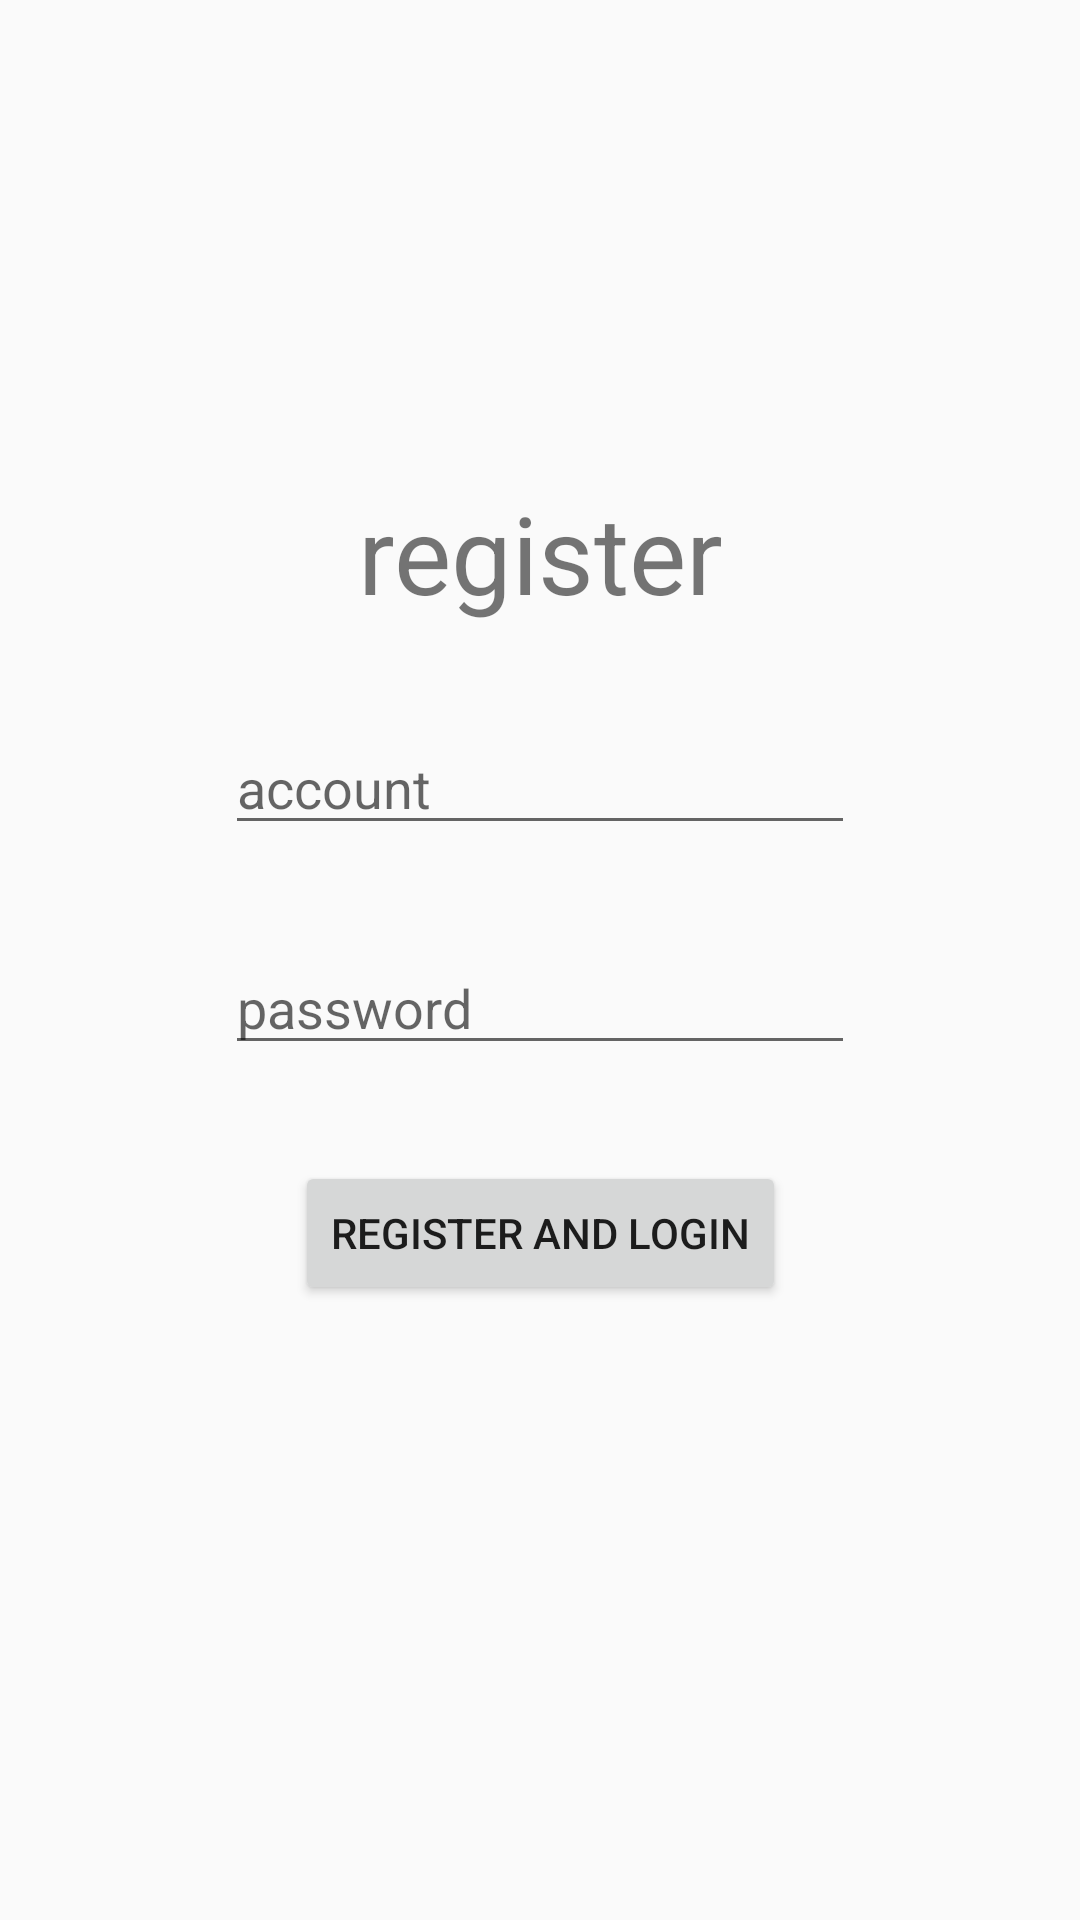

Write the Android layout XML for this screen, with the resource values it uses.
<!-- AndroidManifest.xml: application theme AppTheme -->
<!-- res/layout/sign_up_fragment.xml -->
<?xml version="1.0" encoding="utf-8"?>
<androidx.constraintlayout.widget.ConstraintLayout xmlns:android="http://schemas.android.com/apk/res/android"
    xmlns:app="http://schemas.android.com/apk/res-auto"
    xmlns:tools="http://schemas.android.com/tools"
    android:layout_width="match_parent"
    android:layout_height="match_parent"
    tools:context=".view.authentication.SignUpFragment" >

    <TextView
        android:id="@+id/title"
        android:layout_width="wrap_content"
        android:layout_height="wrap_content"
        android:layout_marginTop="@dimen/title_header_margin"
        android:text="@string/register"
        android:textSize="@dimen/tv_title"
        app:layout_constraintEnd_toEndOf="parent"
        app:layout_constraintStart_toStartOf="parent"
        app:layout_constraintTop_toTopOf="parent" />

    <EditText
        android:id="@+id/et_account"
        android:layout_width="wrap_content"
        android:layout_height="wrap_content"
        android:layout_marginTop="32dp"
        android:ems="10"
        android:inputType="text"
        android:hint="@string/account"
        app:layout_constraintEnd_toEndOf="parent"
        app:layout_constraintStart_toStartOf="parent"
        app:layout_constraintTop_toBottomOf="@+id/title"
        android:importantForAutofill="no"
        tools:ignore="LabelFor" />

    <EditText
        android:id="@+id/et_password"
        android:layout_width="wrap_content"
        android:layout_height="wrap_content"
        android:layout_marginTop="32dp"
        android:ems="10"
        android:inputType="textPassword"
        android:hint="@string/password"
        app:layout_constraintEnd_toEndOf="parent"
        app:layout_constraintStart_toStartOf="parent"
        app:layout_constraintTop_toBottomOf="@+id/et_account"
        android:importantForAutofill="no"
        tools:ignore="LabelFor" />

    <Button
        android:id="@+id/register_login"
        android:layout_width="wrap_content"
        android:layout_height="wrap_content"
        android:layout_marginTop="32dp"
        android:text="@string/register_and_login"
        app:layout_constraintEnd_toEndOf="parent"
        app:layout_constraintStart_toStartOf="parent"
        app:layout_constraintTop_toBottomOf="@+id/et_password" />
</androidx.constraintlayout.widget.ConstraintLayout>
<!-- resources referenced by this layout -->
<resources>
  <dimen name="title_header_margin">160dp</dimen>
  <dimen name="tv_title">36sp</dimen>
  <string name="account">account</string>
  <string name="password">password</string>
  <string name="register">register</string>
  <string name="register_and_login">register and login</string>
  <style name="AppTheme" parent="Theme.AppCompat.Light.DarkActionBar">
          
          <item name="colorPrimary">@color/colorPrimary</item>
          <item name="colorPrimaryDark">@color/colorPrimaryDark</item>
          <item name="colorAccent">@color/colorAccent</item>
      </style>
  <color name="colorPrimary">#008577</color>
  <color name="colorPrimaryDark">#00574B</color>
  <color name="colorAccent">#D81B60</color>
</resources>
